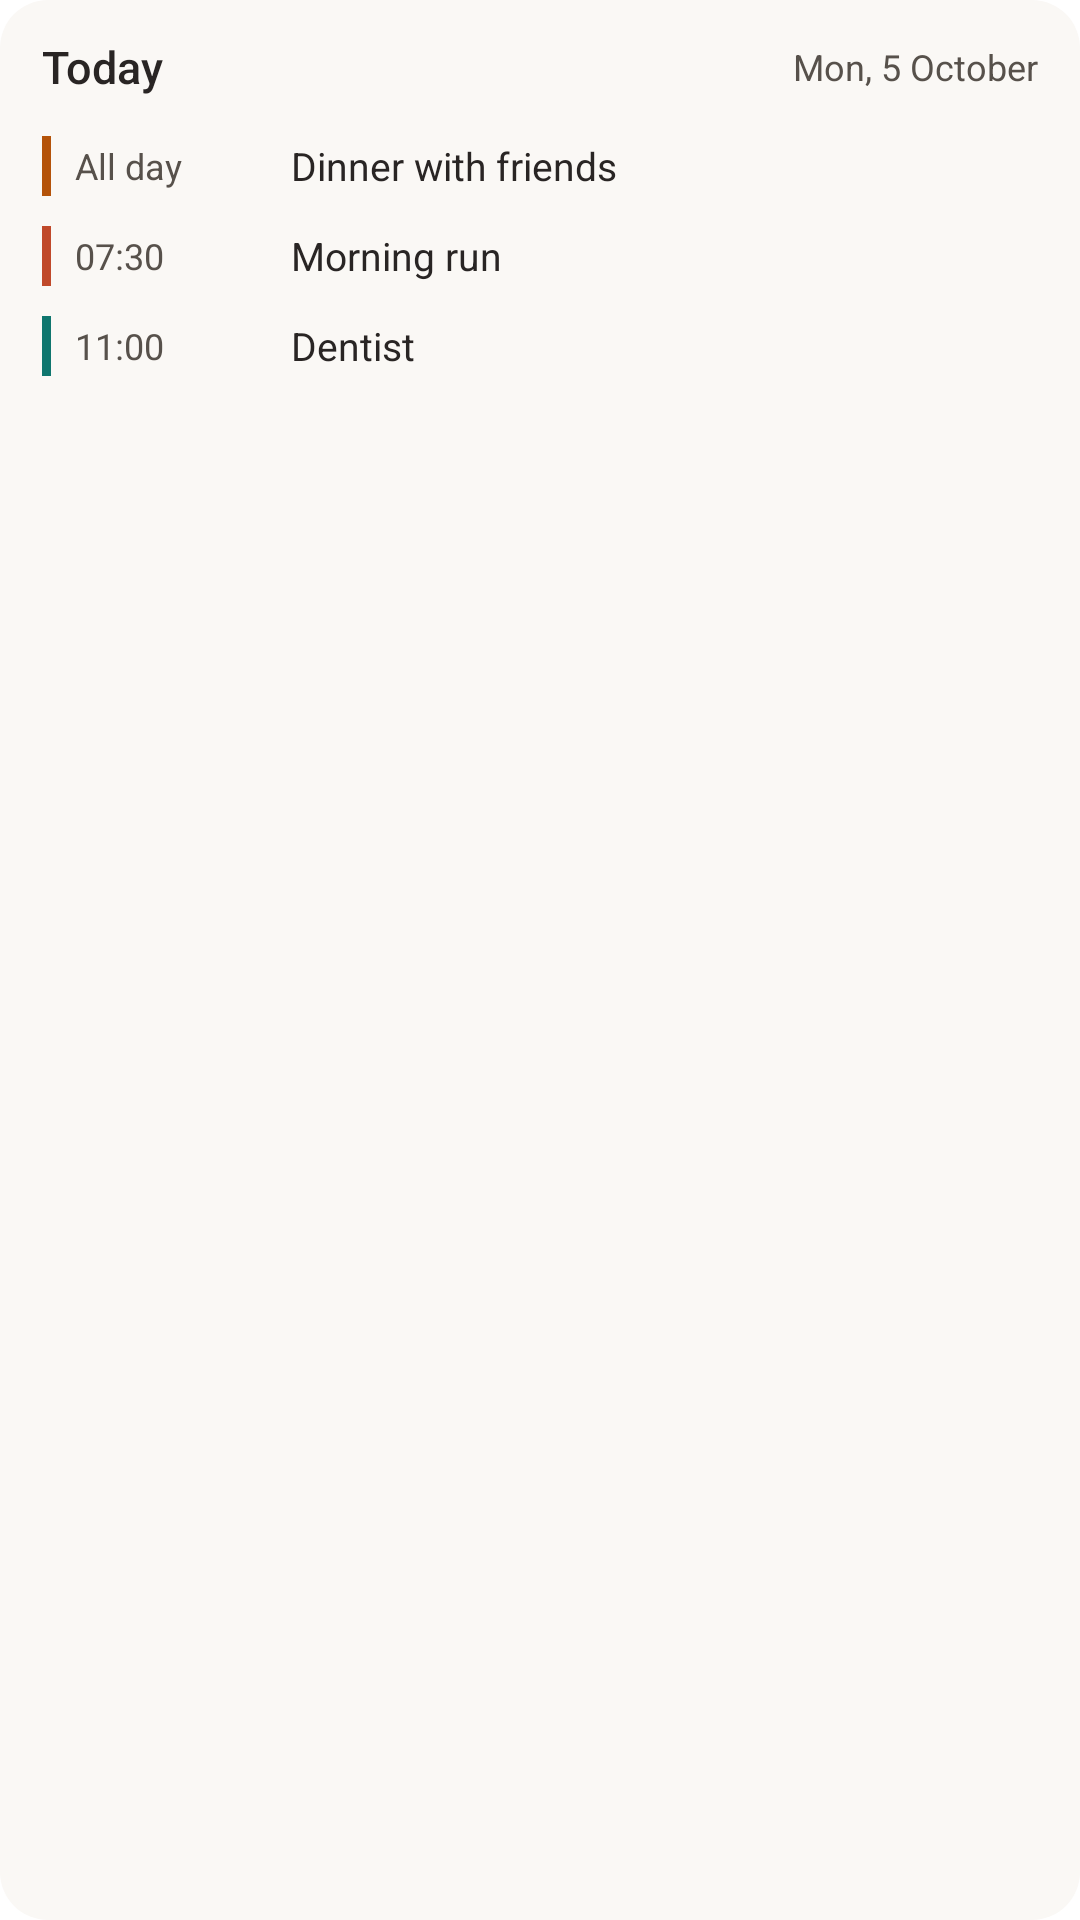

Android layout source for this screen:
<!-- AndroidManifest.xml: fallback theme Theme.MaterialComponents.DayNight.NoActionBar -->
<!-- res/layout/widget_preview_today.xml -->
<?xml version="1.0" encoding="utf-8"?>
<LinearLayout xmlns:android="http://schemas.android.com/apk/res/android"
    xmlns:tools="http://schemas.android.com/tools"
    android:layout_width="match_parent"
    android:layout_height="match_parent"
    android:background="@drawable/widget_preview_background"
    android:orientation="vertical"
    android:paddingHorizontal="14dp"
    android:paddingVertical="12dp"
    tools:ignore="HardcodedText">

    <LinearLayout
        android:layout_width="match_parent"
        android:layout_height="wrap_content"
        android:layout_marginBottom="8dp"
        android:gravity="center_vertical"
        android:orientation="horizontal">

        <TextView
            android:layout_width="0dp"
            android:layout_height="wrap_content"
            android:layout_weight="1"
            android:fontFamily="sans-serif-medium"
            android:text="@string/widget_today_name"
            android:textColor="@color/planr_widget_ink"
            android:textSize="15sp" />

        <TextView
            android:layout_width="wrap_content"
            android:layout_height="wrap_content"
            android:text="@string/widget_preview_date"
            android:textColor="@color/planr_widget_muted"
            android:textSize="12sp" />
    </LinearLayout>

    <LinearLayout style="@style/PlanrWidgetPreviewRow">
        <FrameLayout
            style="@style/PlanrWidgetPreviewBar"
            android:background="@color/planr_widget_shared" />
        <TextView
            style="@style/PlanrWidgetPreviewTime"
            android:text="@string/widget_all_day" />
        <TextView
            style="@style/PlanrWidgetPreviewTitle"
            android:text="@string/widget_preview_event_3" />
    </LinearLayout>

    <LinearLayout style="@style/PlanrWidgetPreviewRow">
        <FrameLayout
            style="@style/PlanrWidgetPreviewBar"
            android:background="@color/planr_widget_member_a" />
        <TextView
            style="@style/PlanrWidgetPreviewTime"
            android:text="07:30" />
        <TextView
            style="@style/PlanrWidgetPreviewTitle"
            android:text="@string/widget_preview_event_1" />
    </LinearLayout>

    <LinearLayout style="@style/PlanrWidgetPreviewRow">
        <FrameLayout
            style="@style/PlanrWidgetPreviewBar"
            android:background="@color/planr_widget_member_b" />
        <TextView
            style="@style/PlanrWidgetPreviewTime"
            android:text="11:00" />
        <TextView
            style="@style/PlanrWidgetPreviewTitle"
            android:text="@string/widget_preview_event_2" />
    </LinearLayout>
</LinearLayout>
<!-- resources referenced by this layout -->
<resources>
  <color name="planr_widget_ink">#292524</color>
  <color name="planr_widget_member_a">#C0492A</color>
  <color name="planr_widget_member_b">#0F766E</color>
  <color name="planr_widget_muted">#57514B</color>
  <color name="planr_widget_shared">#B45309</color>
  <!-- drawable widget_preview_background (drawable) -->
  <?xml version="1.0" encoding="utf-8"?>
  <shape xmlns:android="http://schemas.android.com/apk/res/android" android:shape="rectangle">
      <solid android:color="@color/planr_widget_surface" />
      <corners android:radius="16dp" />
  </shape>
  <string name="widget_all_day">All day</string>
  <string name="widget_preview_date">Mon, 5 October</string>
  <string name="widget_preview_event_1">Morning run</string>
  <string name="widget_preview_event_2">Dentist</string>
  <string name="widget_preview_event_3">Dinner with friends</string>
  <string name="widget_today_name">Today</string>
  <style name="PlanrWidgetPreviewBar">
          <item name="android:layout_width">3dp</item>
          <item name="android:layout_height">20dp</item>
          <item name="android:layout_marginEnd">8dp</item>
      </style>
  <style name="PlanrWidgetPreviewRow">
          <item name="android:layout_width">match_parent</item>
          <item name="android:layout_height">wrap_content</item>
          <item name="android:gravity">center_vertical</item>
          <item name="android:orientation">horizontal</item>
          <item name="android:paddingVertical">5dp</item>
      </style>
  <style name="PlanrWidgetPreviewTime">
          <item name="android:layout_width">72dp</item>
          <item name="android:layout_height">wrap_content</item>
          <item name="android:maxLines">1</item>
          <item name="android:textColor">@color/planr_widget_muted</item>
          <item name="android:textSize">12sp</item>
      </style>
  <style name="PlanrWidgetPreviewTitle">
          <item name="android:layout_width">0dp</item>
          <item name="android:layout_height">wrap_content</item>
          <item name="android:layout_weight">1</item>
          <item name="android:ellipsize">end</item>
          <item name="android:maxLines">1</item>
          <item name="android:textColor">@color/planr_widget_ink</item>
          <item name="android:textSize">13sp</item>
      </style>
  <color name="planr_widget_surface">#FAF8F5</color>
</resources>
